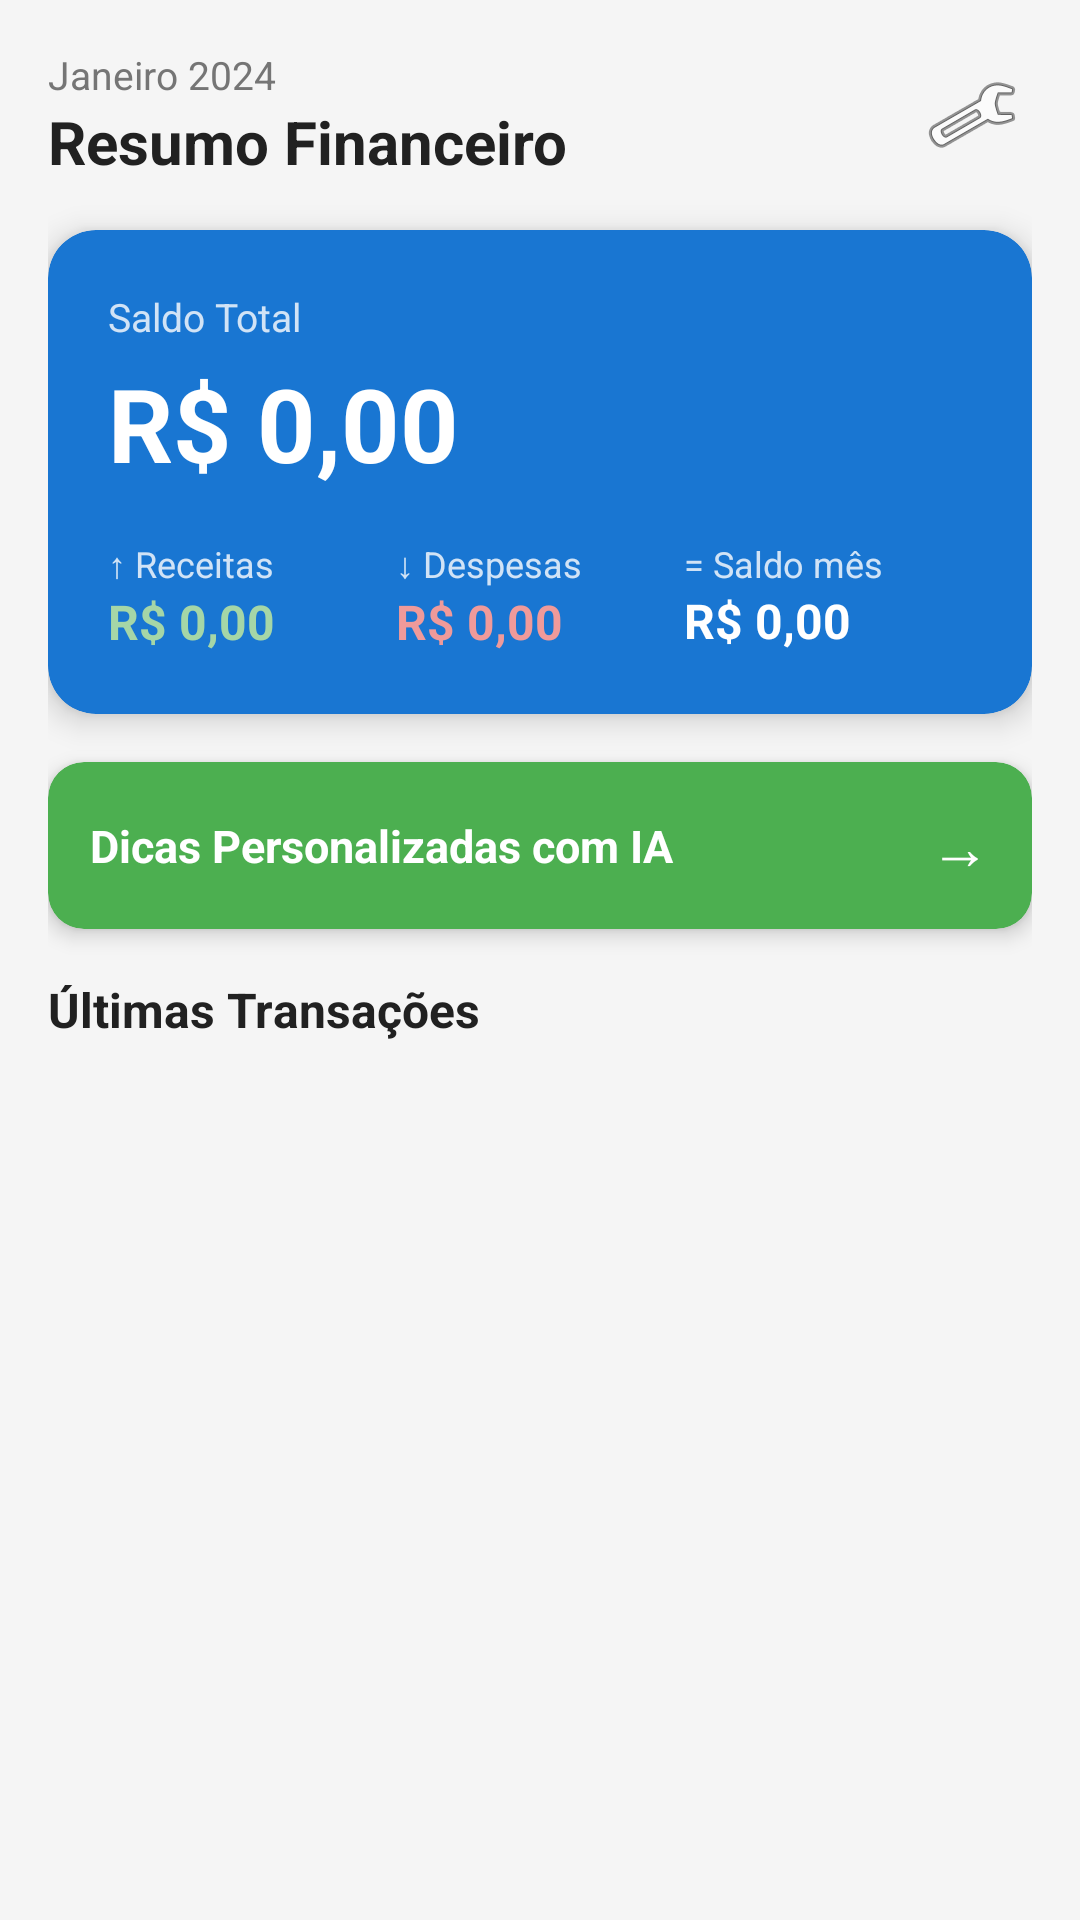

Write the Android layout XML for this screen, with the resource values it uses.
<!-- AndroidManifest.xml: application theme Theme.Financeiro -->
<!-- res/layout/fragment_dashboard.xml -->
<?xml version="1.0" encoding="utf-8"?>
<ScrollView xmlns:android="http://schemas.android.com/apk/res/android"
    xmlns:app="http://schemas.android.com/apk/res-auto"
    android:layout_width="match_parent"
    android:layout_height="match_parent"
    android:background="@color/surface"
    android:fillViewport="true">

    <LinearLayout
        android:layout_width="match_parent"
        android:layout_height="wrap_content"
        android:orientation="vertical"
        android:padding="16dp">

        
        <LinearLayout
            android:layout_width="match_parent"
            android:layout_height="wrap_content"
            android:orientation="horizontal"
            android:gravity="center_vertical"
            android:layout_marginBottom="16dp">

            <LinearLayout
                android:layout_width="0dp"
                android:layout_height="wrap_content"
                android:layout_weight="1"
                android:orientation="vertical">

                <TextView
                    android:id="@+id/tv_mes_ano"
                    android:layout_width="wrap_content"
                    android:layout_height="wrap_content"
                    android:text="Janeiro 2024"
                    android:textColor="@color/text_secondary"
                    android:textSize="13sp"/>

                <TextView
                    android:layout_width="wrap_content"
                    android:layout_height="wrap_content"
                    android:text="Resumo Financeiro"
                    android:textColor="@color/text_primary"
                    android:textSize="20sp"
                    android:textStyle="bold"/>
            </LinearLayout>

            <ImageButton
                android:id="@+id/btn_settings"
                android:layout_width="40dp"
                android:layout_height="40dp"
                android:src="@android:drawable/ic_menu_preferences"
                android:background="?attr/selectableItemBackgroundBorderless"
                android:contentDescription="Configurações"/>
        </LinearLayout>

        
        <com.google.android.material.card.MaterialCardView
            android:layout_width="match_parent"
            android:layout_height="wrap_content"
            app:cardBackgroundColor="@color/primary"
            app:cardCornerRadius="16dp"
            app:cardElevation="6dp"
            android:layout_marginBottom="16dp">

            <LinearLayout
                android:layout_width="match_parent"
                android:layout_height="wrap_content"
                android:orientation="vertical"
                android:padding="20dp">

                <TextView
                    android:layout_width="wrap_content"
                    android:layout_height="wrap_content"
                    android:text="Saldo Total"
                    android:textColor="#CCFFFFFF"
                    android:textSize="13sp"/>

                <TextView
                    android:id="@+id/tv_saldo_total"
                    android:layout_width="wrap_content"
                    android:layout_height="wrap_content"
                    android:text="R$ 0,00"
                    android:textColor="@color/white"
                    android:textSize="34sp"
                    android:textStyle="bold"
                    android:layout_marginTop="4dp"
                    android:layout_marginBottom="16dp"/>

                
                <LinearLayout
                    android:layout_width="match_parent"
                    android:layout_height="wrap_content"
                    android:orientation="horizontal">

                    <LinearLayout
                        android:layout_width="0dp"
                        android:layout_height="wrap_content"
                        android:layout_weight="1"
                        android:orientation="vertical">

                        <TextView
                            android:layout_width="wrap_content"
                            android:layout_height="wrap_content"
                            android:text="↑ Receitas"
                            android:textColor="#CCFFFFFF"
                            android:textSize="12sp"/>
                        <TextView
                            android:id="@+id/tv_receitas_mes"
                            android:layout_width="wrap_content"
                            android:layout_height="wrap_content"
                            android:text="R$ 0,00"
                            android:textColor="#A5D6A7"
                            android:textSize="16sp"
                            android:textStyle="bold"/>
                    </LinearLayout>

                    <LinearLayout
                        android:layout_width="0dp"
                        android:layout_height="wrap_content"
                        android:layout_weight="1"
                        android:orientation="vertical">

                        <TextView
                            android:layout_width="wrap_content"
                            android:layout_height="wrap_content"
                            android:text="↓ Despesas"
                            android:textColor="#CCFFFFFF"
                            android:textSize="12sp"/>
                        <TextView
                            android:id="@+id/tv_despesas_mes"
                            android:layout_width="wrap_content"
                            android:layout_height="wrap_content"
                            android:text="R$ 0,00"
                            android:textColor="#EF9A9A"
                            android:textSize="16sp"
                            android:textStyle="bold"/>
                    </LinearLayout>

                    <LinearLayout
                        android:layout_width="0dp"
                        android:layout_height="wrap_content"
                        android:layout_weight="1"
                        android:orientation="vertical">

                        <TextView
                            android:layout_width="wrap_content"
                            android:layout_height="wrap_content"
                            android:text="= Saldo mês"
                            android:textColor="#CCFFFFFF"
                            android:textSize="12sp"/>
                        <TextView
                            android:id="@+id/tv_diferenca"
                            android:layout_width="wrap_content"
                            android:layout_height="wrap_content"
                            android:text="R$ 0,00"
                            android:textColor="@color/white"
                            android:textSize="16sp"
                            android:textStyle="bold"/>
                    </LinearLayout>
                </LinearLayout>
            </LinearLayout>
        </com.google.android.material.card.MaterialCardView>

        
        <com.google.android.material.card.MaterialCardView
            android:id="@+id/card_ai_tips"
            android:layout_width="match_parent"
            android:layout_height="wrap_content"
            app:cardCornerRadius="12dp"
            app:cardElevation="4dp"
            app:cardBackgroundColor="@color/accent"
            android:layout_marginBottom="16dp"
            android:clickable="true"
            android:focusable="true">

            <LinearLayout
                android:layout_width="match_parent"
                android:layout_height="wrap_content"
                android:orientation="horizontal"
                android:gravity="center_vertical"
                android:padding="14dp">

                <TextView
                    android:layout_width="0dp"
                    android:layout_height="wrap_content"
                    android:layout_weight="1"
                    android:text="Dicas Personalizadas com IA"
                    android:textColor="@color/white"
                    android:textSize="15sp"
                    android:textStyle="bold" />

                <TextView
                    android:layout_width="wrap_content"
                    android:layout_height="wrap_content"
                    android:text="→"
                    android:textColor="@color/white"
                    android:textSize="20sp" />

            </LinearLayout>
        </com.google.android.material.card.MaterialCardView>

        
        <TextView
            android:layout_width="wrap_content"
            android:layout_height="wrap_content"
            android:text="Últimas Transações"
            android:textColor="@color/text_primary"
            android:textSize="16sp"
            android:textStyle="bold"
            android:layout_marginBottom="8dp"/>

        <androidx.recyclerview.widget.RecyclerView
            android:id="@+id/rv_recent"
            android:layout_width="match_parent"
            android:layout_height="wrap_content"
            android:nestedScrollingEnabled="false"/>

    </LinearLayout>
</ScrollView>
<!-- resources referenced by this layout -->
<resources>
  <color name="accent">#4CAF50</color>
  <color name="primary">#1976D2</color>
  <color name="surface">#F5F5F5</color>
  <color name="text_primary">#212121</color>
  <color name="text_secondary">#757575</color>
  <color name="white">#FFFFFF</color>
  <style name="Theme.Financeiro" parent="Theme.MaterialComponents.DayNight.DarkActionBar">
          <item name="colorPrimary">@color/primary</item>
          <item name="colorPrimaryVariant">@color/primary_dark</item>
          <item name="colorOnPrimary">@color/white</item>
          <item name="colorSecondary">@color/accent</item>
          <item name="colorOnSecondary">@color/white</item>
          <item name="android:statusBarColor">@color/primary_dark</item>
          <item name="windowActionBar">false</item>
          <item name="windowNoTitle">true</item>
      </style>
  <color name="primary_dark">#1565C0</color>
</resources>
